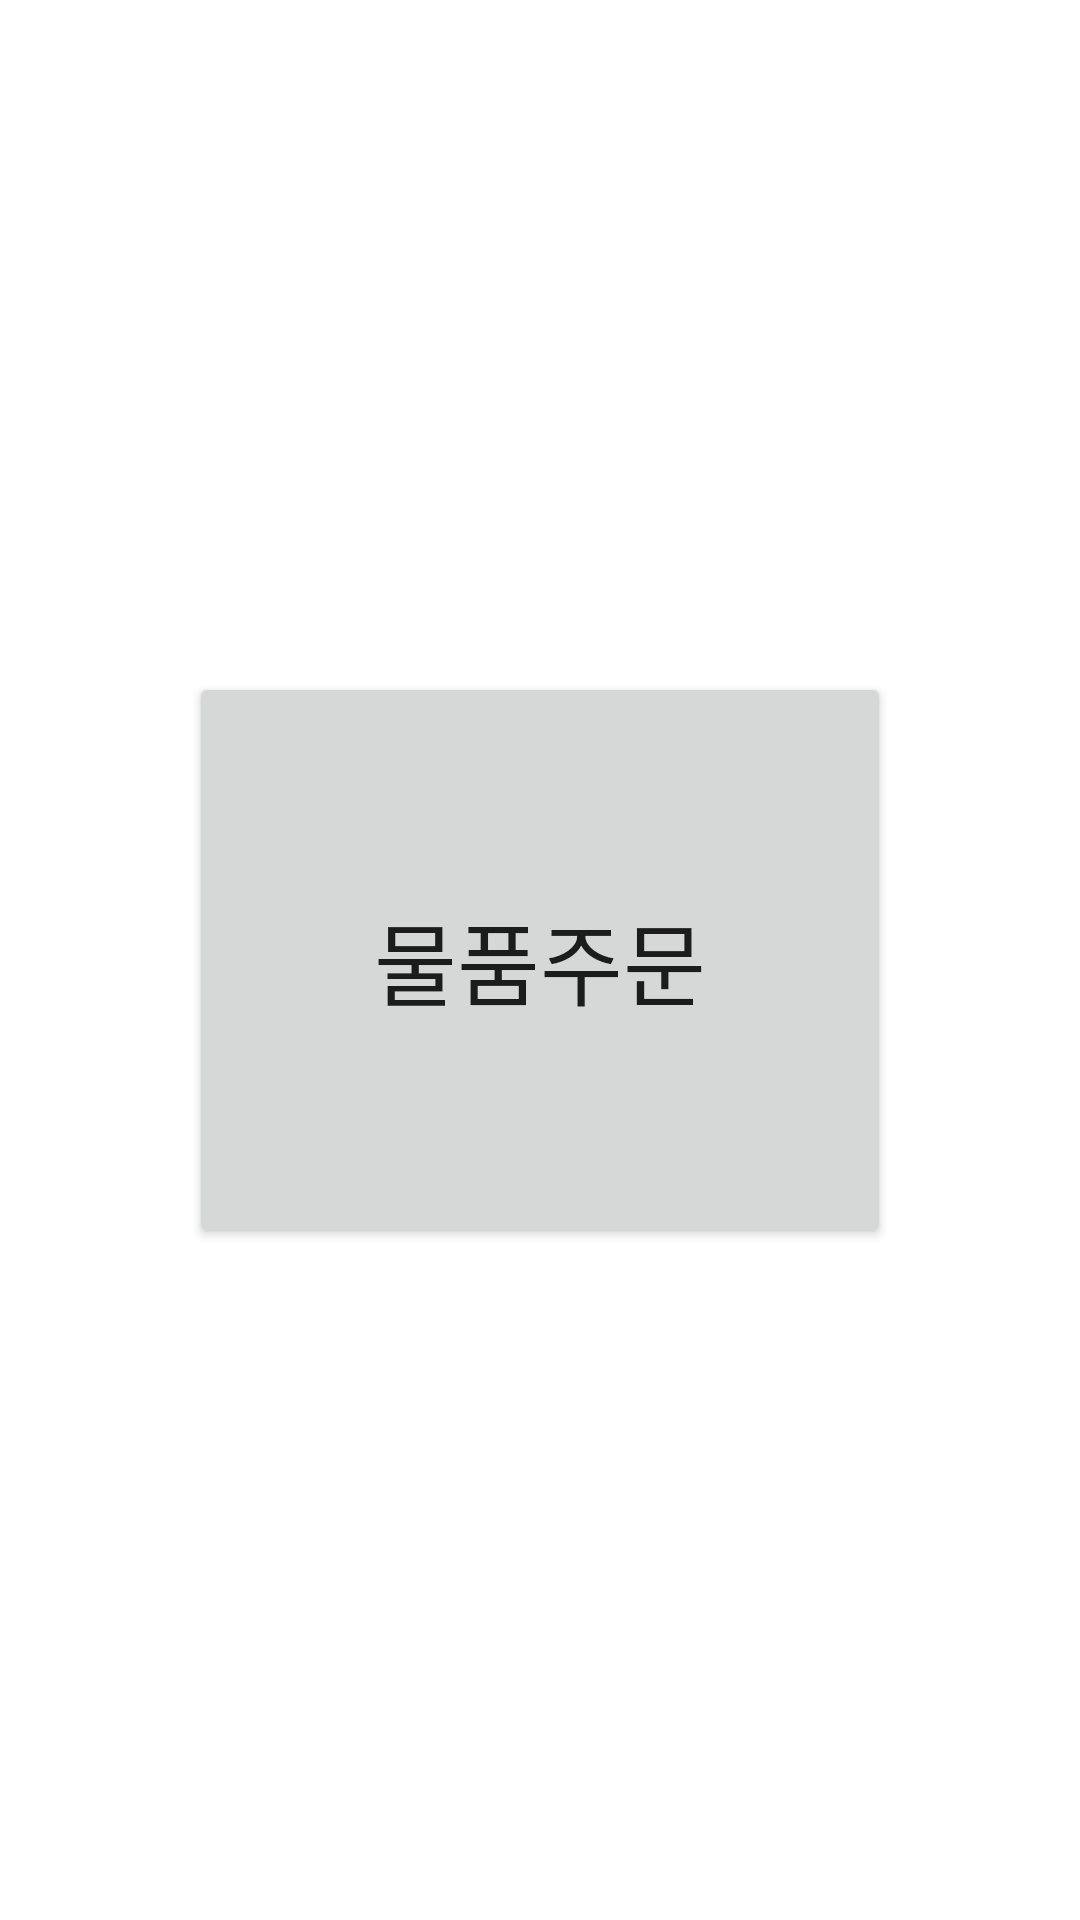

Layout XML and referenced resources for this Android screen:
<!-- AndroidManifest.xml: application theme Theme.Readdata -->
<!-- res/layout/menu.xml -->
<?xml version="1.0" encoding="utf-8"?>
<androidx.constraintlayout.widget.ConstraintLayout xmlns:android="http://schemas.android.com/apk/res/android"
    xmlns:app="http://schemas.android.com/apk/res-auto"
    xmlns:tools="http://schemas.android.com/tools"
    android:layout_width="match_parent"
    android:layout_height="match_parent"
    tools:context=".menu">

    <Button
        android:id="@+id/button2"
        android:layout_width="234dp"
        android:layout_height="192dp"
        android:layout_marginEnd="113dp"
        android:onClick="menu2"
        android:text="물품주문"
        android:textSize="30dp"
        app:layout_constraintBottom_toBottomOf="parent"
        app:layout_constraintEnd_toStartOf="@+id/button3"
        app:layout_constraintStart_toEndOf="@+id/button1"
        app:layout_constraintTop_toTopOf="parent" />

    <Button
        android:id="@+id/button1"
        android:layout_width="234dp"
        android:layout_height="192dp"
        android:layout_marginStart="169dp"
        android:layout_marginEnd="120dp"
        android:onClick="menu1"
        android:text="음식주문"
        android:textSize="30dp"
        app:layout_constraintBaseline_toBaselineOf="@+id/button2"
        app:layout_constraintEnd_toStartOf="@+id/button2"
        app:layout_constraintStart_toStartOf="parent" />

    <Button
        android:id="@+id/button3"
        android:layout_width="234dp"
        android:layout_height="192dp"
        android:layout_marginEnd="176dp"
        android:onClick="call"
        android:text="직원호출"
        android:textSize="30dp"
        app:layout_constraintBaseline_toBaselineOf="@+id/button2"
        app:layout_constraintEnd_toEndOf="parent"
        app:layout_constraintStart_toEndOf="@+id/button2" />
</androidx.constraintlayout.widget.ConstraintLayout>
<!-- resources referenced by this layout -->
<resources>
  <style name="Theme.Readdata" parent="Theme.MaterialComponents.DayNight.DarkActionBar">
          
          <item name="colorPrimary">@color/purple_500</item>
          <item name="colorPrimaryVariant">@color/purple_700</item>
          <item name="colorOnPrimary">@color/white</item>
          
          <item name="colorSecondary">@color/teal_200</item>
          <item name="colorSecondaryVariant">@color/teal_700</item>
          <item name="colorOnSecondary">@color/black</item>
          
          <item name="android:statusBarColor" tools:targetApi="l">?attr/colorPrimaryVariant</item>
          
      </style>
  <!-- not gathered from this repository: default colours our renderer supplied (Android Studio template values) -->
  <color name="purple_500">#FF6200EE</color>
  <color name="purple_700">#FF3700B3</color>
  <color name="teal_200">#FF03DAC5</color>
  <color name="teal_700">#FF018786</color>
  <color name="black">#FF000000</color>
  <color name="white">#FFFFFFFF</color>
</resources>
